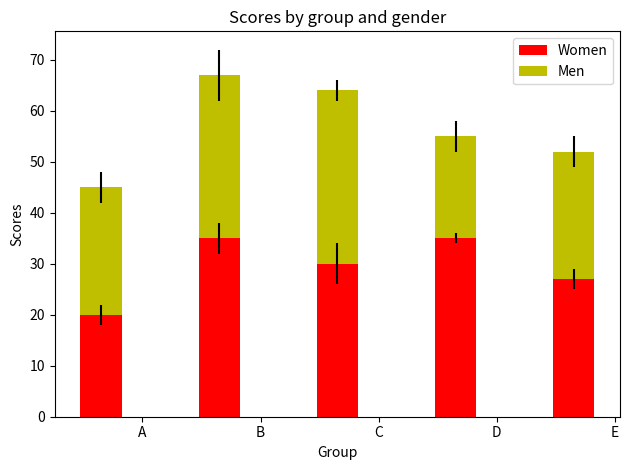

Recreate this plot in Python.
"""
Bar chart demo with pairs of bars grouped for easy comparison.
"""
import numpy as np
import matplotlib.pyplot as plt


n_groups = 5

means_men = (20, 35, 30, 35, 27)
std_men = (2, 3, 4, 1, 2)

means_women = (25, 32, 34, 20, 25)
std_women = (3, 5, 2, 3, 3)

fig, ax = plt.subplots()

index = np.arange(n_groups)
bar_width = 0.35

opacity = 0.4
error_config = {'ecolor': '0.3'}
'''
rects1 = plt.bar(index, means_men, bar_width,
                 alpha=opacity,
                 color='b',
                 yerr=std_men,
                 error_kw=error_config,
                 label='Men')

rects2 = plt.bar(index + bar_width, means_women, bar_width,
                 alpha=opacity,
                 color='r',
                 yerr=std_women,
                 error_kw=error_config,
                 label='Women')
'''
p1 = plt.bar(index, means_men,   bar_width, color='r', yerr=std_men, label='Women')
p2 = plt.bar(index, means_women, bar_width, color='y',
             bottom=means_men, yerr=std_women, label='Men')

plt.xlabel('Group')
plt.ylabel('Scores')
plt.title('Scores by group and gender')
plt.xticks(index + bar_width, ('A', 'B', 'C', 'D', 'E'))
plt.legend()

plt.tight_layout()
plt.show()
